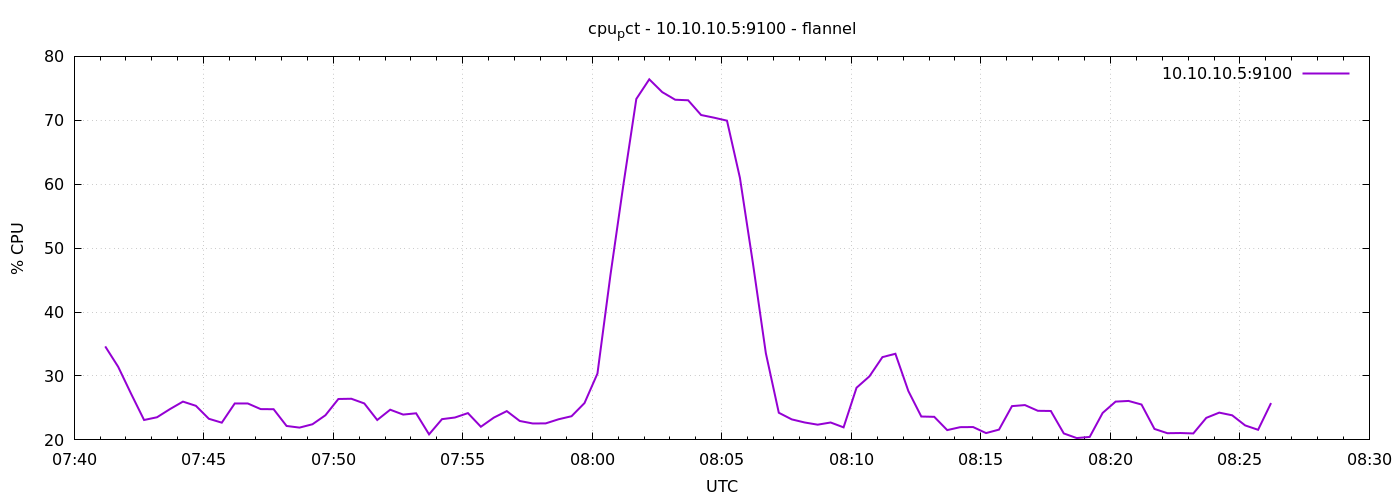

The data file committed next to this chart (first rows):
1791358872	34.62857142857199
1791358902	31.44
1791358932	27.21
1791358962	23.11
1791358992	23.54
1791359022	24.82
1791359052	25.99
1791359082	25.33
1791359112	23.3
1791359142	22.7
1791359172	25.7
1791359202	25.7
1791359232	24.82
1791359262	24.8
1791359292	22.18
1791359322	21.92
1791359352	22.45
1791359382	23.86
1791359412	26.4
1791359442	26.44
1791359472	25.7
1791359502	23.11
1791359532	24.72
1791359562	23.96
1791359592	24.16
1791359622	20.87
1791359652	23.25
1791359682	23.5
1791359712	24.19
1791359742	22.06
1791359772	23.49
1791359802	24.5
1791359832	22.96
1791359862	22.57
1791359892	22.58
1791359922	23.23
1791359952	23.7
1791359982	25.76
1791360012	30.38
1791360042	45.75
1791360072	59.89
1791360102	73.34
1791360132	76.41
1791360162	74.41
1791360192	73.22
1791360222	73.13
1791360252	70.83
1791360282	70.41
1791360312	69.94
1791360342	60.98
1791360372	47.66
1791360402	33.55
1791360432	24.25
1791360462	23.21
1791360492	22.72
1791360522	22.38
1791360552	22.72
1791360582	21.96
1791360612	28.16
1791360642	29.95
1791360672	32.95
... 30 more rows
